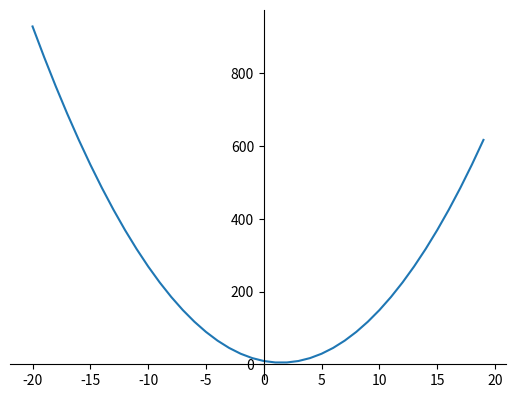

Python code for this plot:
import math
import sympy
import numpy as np
import matplotlib.pyplot as plt

# x = math.sqrt(24)
y = sympy.sqrt(24)

# print(x)
# print(y)

a, b = sympy.symbols('a b')
e = 2*a + 4*a*b + 6*b**2
print(e)
print(e-a)
#
# d = sympy.symbols('d')
# solution1 = sympy.solve(d**2 + 6*d + 9)
# print(solution1)
#
# solution2 = sympy.solve(2*d**2 - 6*d + 9)
# print(solution2)

def graph(formula, data_range):
    x = np.array(data_range)
    y = eval(formula)
    ax = plt.gca()
    ax.spines['right'].set_color('none')
    ax.spines['top'].set_color('none')
    ax.xaxis.set_ticks_position('bottom')
    ax.spines['bottom'].set_position(('data',0))
    ax.yaxis.set_ticks_position('left')
    ax.spines['left'].set_position(('data',0))
    plt.plot(x, y)
    plt.show()

graph('2*x**2 - 6*x + 9', range(-20,20))
